Run: headless pygame with SDL's dummy video driver; simulated clock (each Clock.tick advances the game by its frame time, no real sleeping); random seed 0; keys injected as events and as key.get_pressed() state; no mouse input.
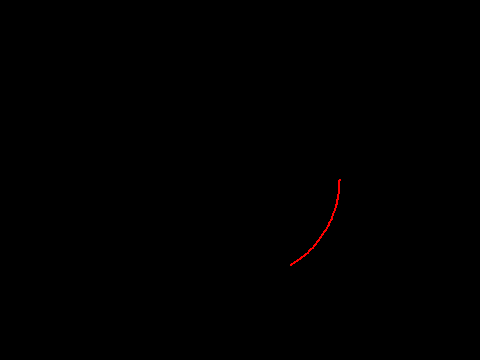
Frame 1 of 2 · flips 1–60 · no input
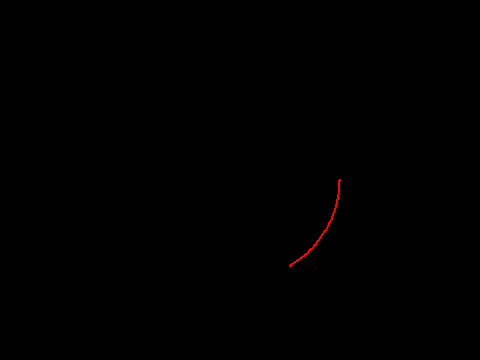
Frame 2 of 2 · flips 61–180 · tapped SPACE, RETURN · held RIGHT (→), D (game ended)

The pygame program that drew these frames:

"""
   pygame控制鼠标坐标不断画一个彩色圆圈演示程序.py
"""
import math
import pygame
from pygame.locals import *
from random import randint

angle = 0
radius = 100
color = (255,0,0)
width,height = 480,360
wc,hc = width//2,height//2          # 屏幕中心点坐标
screen = pygame.display.set_mode((width,height))
image = pygame.Surface((width,height))

clock = pygame.time.Clock()
running = True
while running:
    for event in pygame.event.get(): # 遍历每个事件
        if event.type == KEYDOWN: running = False

    x = wc + radius * math.cos(math.radians(angle))
    y = hc + radius * math.sin(math.radians(angle))
    x,y = int(x),int(y)
    pygame.mouse.set_pos((x,y))      # 控制鼠标
    pygame.draw.circle(image,color,(x,y),1)

    screen.fill((0,0,0))
    screen.blit(image,(0,0))
    pygame.display.update()
    angle = angle + 1
    if angle % 360 ==0 :
        image.fill((0,0,0))
        color = randint(0,255),randint(0,255),randint(0,255)
        angle = 0
    clock.tick(60)

pygame.quit()
